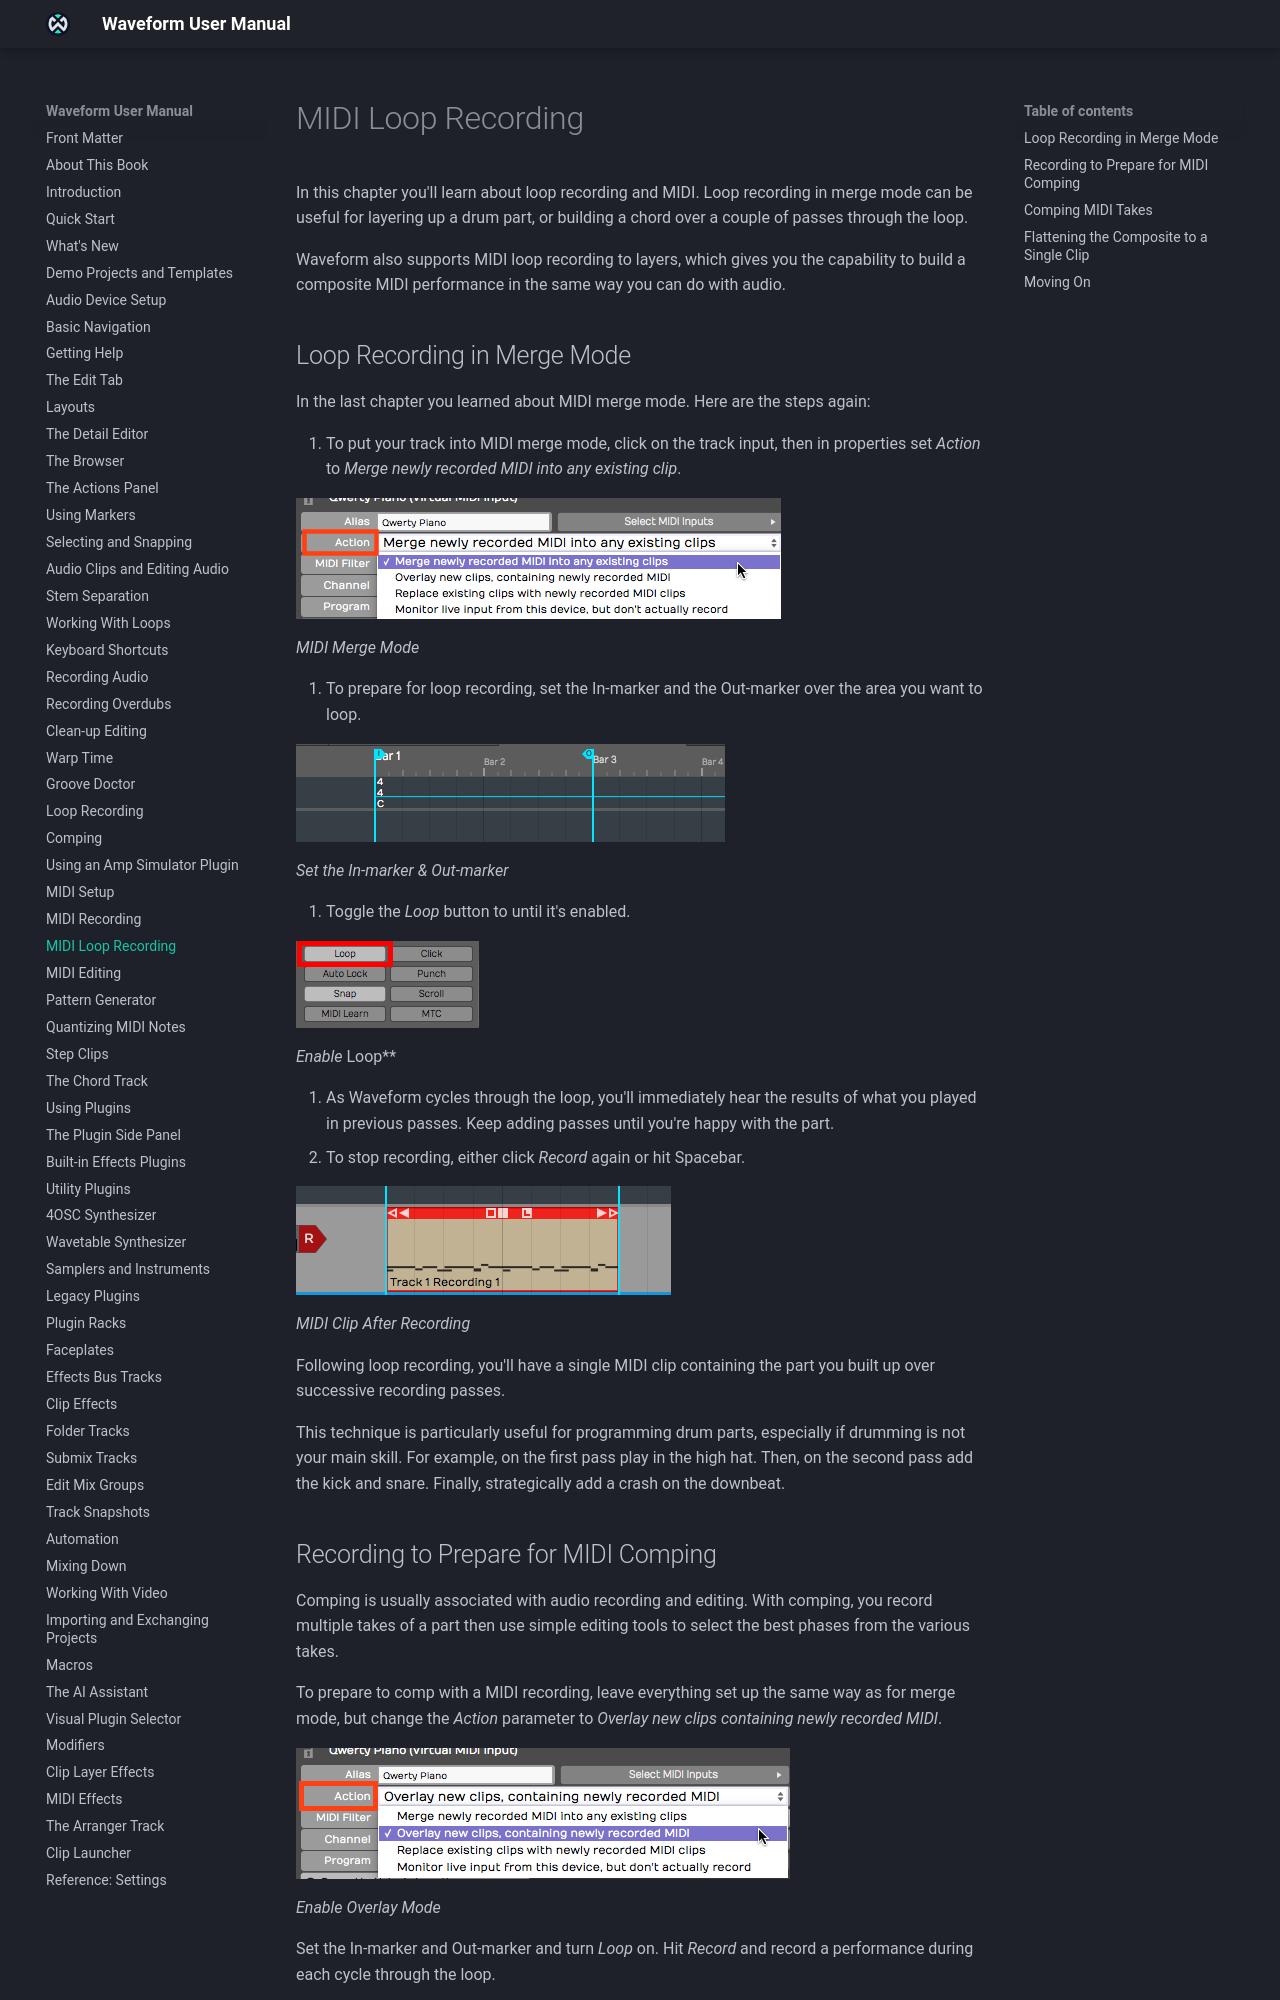

repository: Tracktion/waveform_manual · page: midi-loop-recording/index.html · generator: mkdocs

# MIDI Loop Recording

This chapter covers loop recording with MIDI. Loop recording in merge
mode is useful for layering up a drum part, or building a chord over a
couple of passes through the loop.

Waveform can also loop record MIDI to layers, so you can build a
composite MIDI performance the same way as with audio.

## Loop Recording in Merge Mode

[MIDI Recording](midi-recording.md) introduced MIDI merge mode. To loop
record in merge mode:

1.  Click the track input, then in the Actions panel set **Action** to
    **Merge newly recorded MIDI into any existing clips**. This puts the
    track into MIDI merge mode.

    ![](images/24----01@2x.png)

    *MIDI Merge Mode*

2.  Set the In marker and the Out marker over the area you want to loop.

    ![](images/24----02@2x.png)

    *Set the In Marker and Out Marker*

3.  Turn on **Loop** (L).

    ![](images/24----03@2x.png)

    *Enable Loop*

4.  Start recording and play. Each time Waveform cycles through the
    loop, you hear what you played in the previous passes. Keep adding
    passes until you're happy with the part.
5.  Stop recording by clicking **Record** again or pressing the
    **Space bar**.

![](images/24----04@2x.png)

*MIDI Clip After Recording*

You now have a single MIDI clip containing the part you built up over
the recording passes.

This technique is particularly useful for programming drum parts,
especially if drumming isn't your main skill. For example, play the
hi-hat on the first pass, add the kick and snare on the second, then add
a crash on the downbeat.
